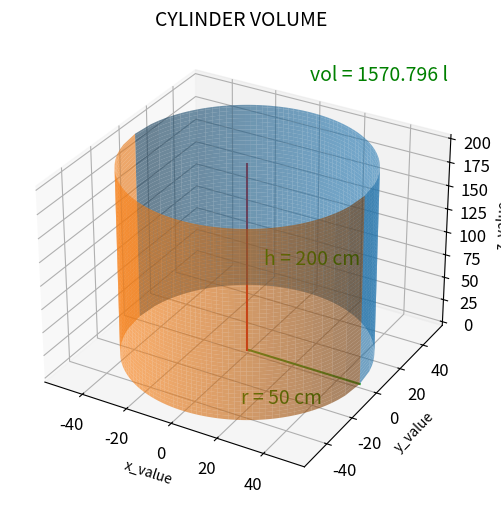

Here is the Python script that generated this plot:
#!/usr/bin/env python3
# -*- coding: utf-8 -*-
"""
Created on Mon Apr 18 14:44:38 2022
# calculate cylinder volume
# draw cylinder
[redacted]
"""
import math
import matplotlib.pyplot as plt
import numpy as np


def calculate_volume(h, r):
    # cm^2
    sur_are = math.pi * (r ** 2)
    # cm^3
    volu = sur_are * h
    # in cubic meter
    volu = volu * 10 ** -6
    # in liter
    volu = round((volu * 1000), 3)
    # show result
    print(volu, "l")
    return volu


def prepare_figure():
    # prepare figure
    # plt.rcParams["figure.figsize"] = plt.rcParamsDefault["figure.figsize"]
    fig = plt.figure(figsize=(6, 6), dpi=144)
    plt.rc('xtick', labelsize=12)
    ax = fig.add_subplot(111, projection='3d')
    ax.grid(True)
    ax.set_title('CYLINDER VOLUME', fontsize=14)
    return fig, ax


def constuct_cylinder(fig, ax):
    # points vectors
    x = np.linspace(-1, 1, 100)
    z = np.linspace(0, h, 100)

    # points matrices
    xc, zc = np.meshgrid(x, z)
    # surface equetion
    yc = np.sqrt(1 - xc ** 2)

    # Draw both sides of the cylinder
    ax.plot_surface(xc * r, yc * r, zc, alpha=0.6)
    ax.plot_surface(xc * r, -yc * r, zc, alpha=0.6)


def draw_on_ax(h, r):
    calculate_volume(h, r)
    fig, ax = prepare_figure()
    constuct_cylinder(fig, ax)
    volu = calculate_volume(h, r)
    # draw volume vaule on a figure
    ax.text2D(0.65, 0.9, "vol = " + str(volu) + " l", transform=ax.transAxes,
              color="green", fontsize=14)
    # 
    x_value = [0, r]
    y_value = [0, 0]
    z_value = [0, 0]
    ax.plot(x_value, y_value, z_value)
    ax.text2D(0.55, 0.5, "h = " + str(h) + " cm", transform=ax.transAxes,
              color="green", fontsize=14)
    x_value = [0, 0]
    y_value = [0, 0]
    z_value = [0, h]
    ax.plot(x_value, y_value, z_value)
    ax.text2D(0.5, 0.2, "r = " + str(r) + " cm", transform=ax.transAxes,
              color="green", fontsize=14)
    ax.set_xlabel("x_value")
    ax.set_ylabel("y_value")
    ax.set_zlabel("z_value")
    fig.savefig('cylinder_volume.png')


# in cm
h = 200
r = 50

draw_on_ax(h, r)
